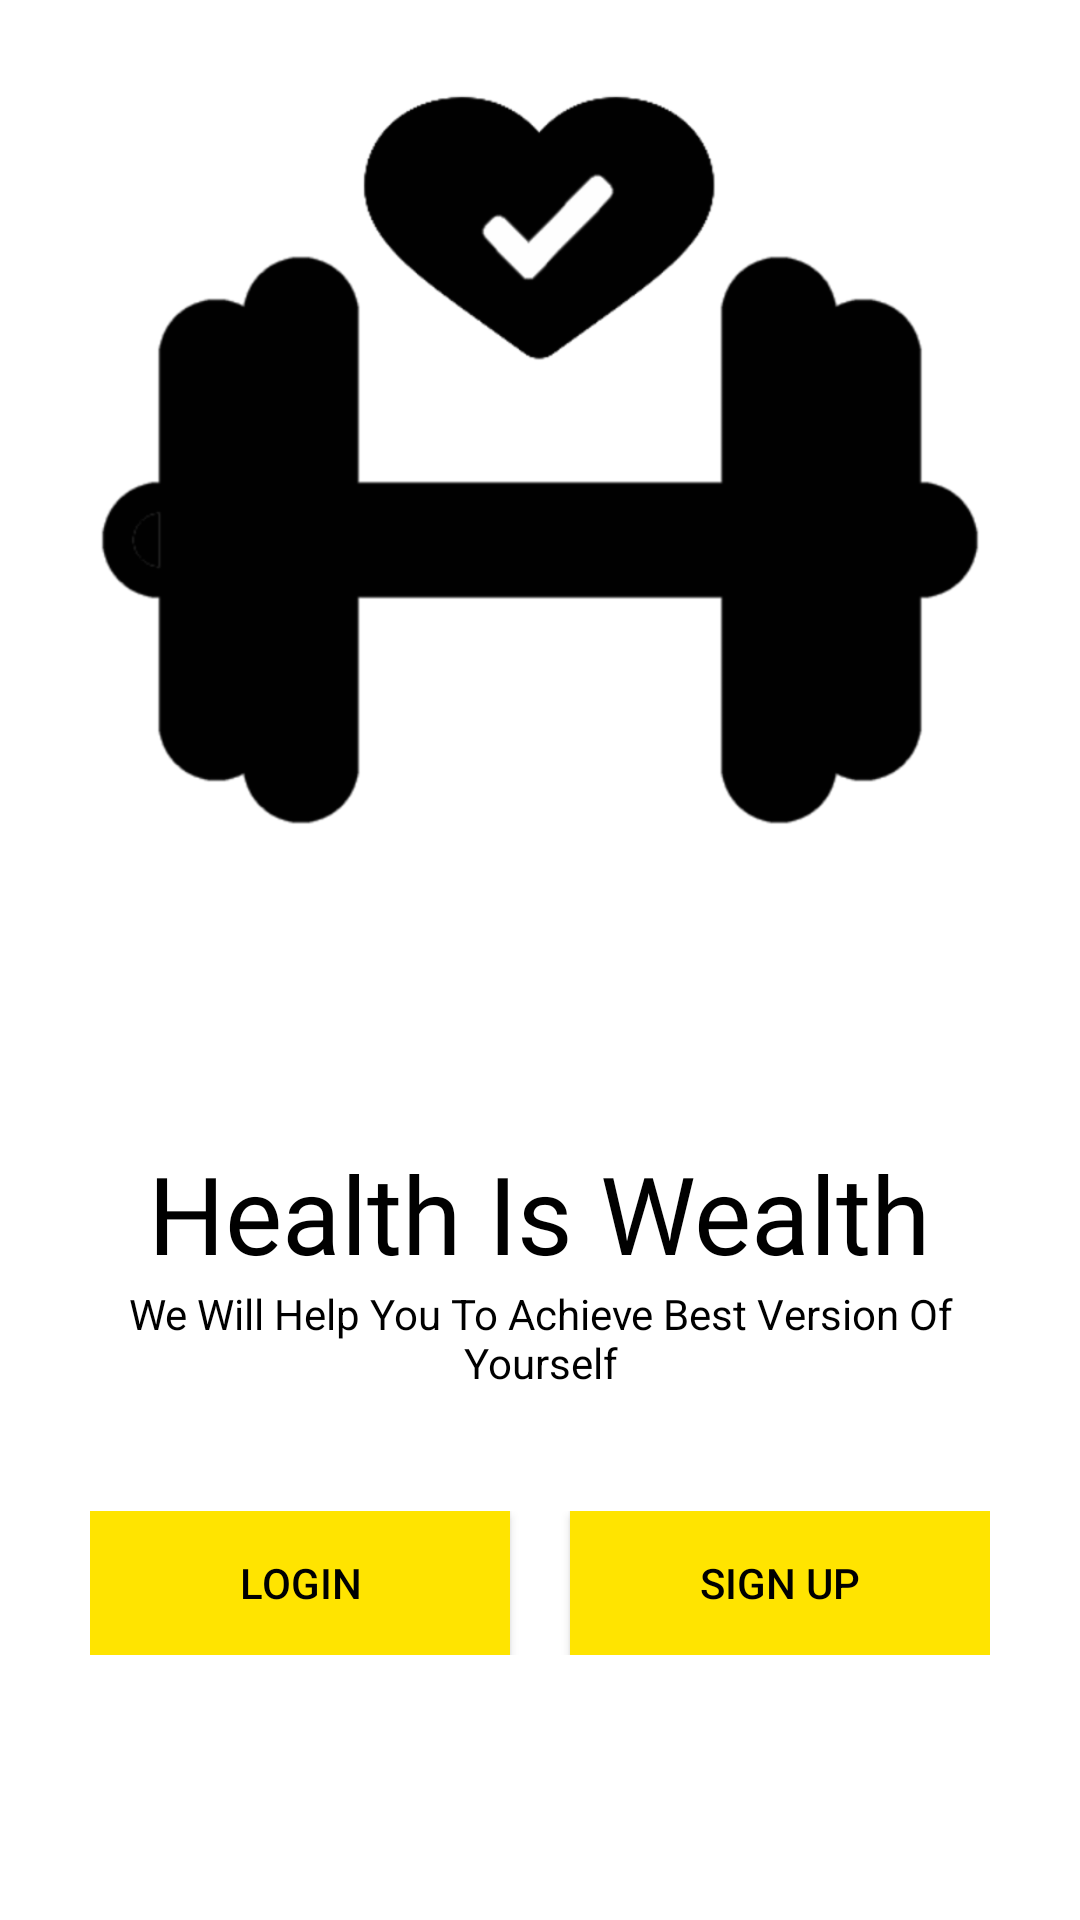

Write the Android layout XML for this screen, with the resource values it uses.
<!-- AndroidManifest.xml: application theme Theme.HappyCustomer1 -->
<!-- res/layout/fragment_profile.xml -->
<?xml version="1.0" encoding="utf-8"?>
<FrameLayout xmlns:android="http://schemas.android.com/apk/res/android"
    xmlns:tools="http://schemas.android.com/tools"
    android:layout_width="match_parent"
    android:layout_height="match_parent"
    android:layout_marginTop="?android:attr/actionBarSize"
    tools:context=".ProfileFragment">

    
    <ScrollView
        android:layout_width="match_parent"
        android:layout_height="match_parent"
        android:background="@color/white"
        android:padding="30dp">

        <LinearLayout
            android:layout_width="match_parent"
            android:layout_height="wrap_content"
            android:orientation="vertical">

            <ImageView
                android:layout_width="match_parent"
                android:layout_height="300dp"
                android:src="@drawable/dumbell" />

            <TextView
                android:layout_width="wrap_content"
                android:layout_height="wrap_content"
                android:layout_gravity="center"
                android:layout_marginTop="50dp"
                android:fontFamily="@font/bungee"
                android:text="@string/heading"
                android:textAlignment="center"
                android:textColor="@color/black"
                android:textSize="36sp" />

            <TextView
                android:layout_width="wrap_content"
                android:layout_height="wrap_content"
                android:layout_gravity="center"
                android:fontFamily="sans-serif"
                android:text="@string/login_slogan"
                android:textAlignment="center"
                android:textColor="@color/black"/>

            <LinearLayout
                android:layout_width="match_parent"
                android:layout_height="wrap_content"
                android:layout_marginTop="40dp">

                <Button
                    android:layout_width="0dp"
                    android:id="@+id/login_btn"
                    android:layout_height="wrap_content"
                    android:layout_marginRight="10dp"
                    android:layout_weight="1"
                    android:background="@color/colorPrimary"
                    android:text="@string/login"
                    android:textColor="@color/black"/>

                <Button
                    android:layout_width="0dp"
                    android:layout_height="wrap_content"
                    android:id="@+id/signup_btn"
                    android:layout_marginLeft="10dp"
                    android:layout_weight="1"
                    android:background="@color/colorPrimary"
                    android:text="@string/signup"
                    android:textColor="@color/black"/>
            </LinearLayout>
        </LinearLayout>
    </ScrollView>

</FrameLayout>
<!-- resources referenced by this layout -->
<resources>
  <color name="black">#FF000000</color>
  <color name="colorPrimary">#ffe400</color>
  <color name="white">#FFFFFFFF</color>
  <!-- drawable dumbell: png bitmap (drawable-hdpi, 10150 bytes) -->
  <string name="heading">Health Is Wealth</string>
  <string name="login">LOGIN</string>
  <string name="login_slogan">We Will Help You To Achieve Best Version Of Yourself</string>
  <string name="signup">SIGN UP</string>
  <style name="Theme.HappyCustomer1" parent="Theme.MaterialComponents.DayNight.NoActionBar.Bridge">
          
          <item name="colorPrimary">@color/colorPrimary</item>
          <item name="colorPrimaryDark">@color/colorPrimaryDark</item>
          <item name="colorAccent">@color/colorAccent</item>
  
  
      </style>
  <color name="colorPrimaryDark">#ffa600</color>
  <color name="colorAccent">#272727</color>
</resources>
